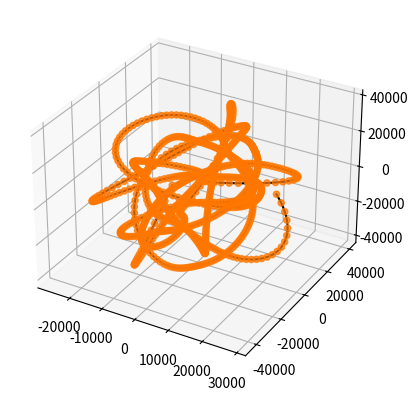

Recreate this plot in Python.
import numpy as np
import matplotlib.pyplot as plt
from scipy.interpolate import RBFInterpolator, make_interp_spline


b1 = np.array([[13428, 15748, 10107],
              [14717, 16383, 7764],
              [15763, 16925, 5081],
              [16514, 17349, 2148],
              [16940, 17641, -936],
              [17036, 17796, -4069],
              [16812, 17820, -7154],
              [16298, 17724, -10109],
              [15534, 17525, -12862],
              [14568, 17246, -15363],
              [13451, 16907, -17580],
              [12234, 16530, -19496],
              [10965, 16134, -21115],
              [9682, 15734, -22450],
              [8413, 15340, -23526],
              [7178, 14961, -24370],
              [5988, 14602, -25008],
              [4846, 14264, -25467],
              [3753, 13947, -25767],
              [2706, 13652, -25924],
              [1703, 13374, -25950],
              [742, 13112, -25856],
              [-177, 12864, -25648],
              [-1053, 12626, -25334],
              [-1884, 12396, -24921],
              [-2666, 12174, -24415],
              [-3397, 11957, -23825],
              [-4074, 11745, -23161],
              [-4694, 11536, -22431],
              [-5257, 11333, -21646],
              [-5761, 11133, -20815],
              [-6207, 10938, -19949],
              [-6597, 10748, -19056],
              [-6932, 10563, -18146],
              [-7214, 10385, -17227],
              [-7447, 10212, -16304],
              [-7635, 10046, -15386],
              [-7780, 9887, -14477],
              [-7888, 9734, -13582],
              [-7961, 9590, -12705],
              [-8003, 9452, -11848],
              [-8019, 9322, -11014],
              [-8012, 9199, -10204],
              [-7985, 9083, -9419],
              [-7941, 8975, -8661],
              [-7884, 8875, -7928],
              [-7815, 8781, -7220],
              [-7738, 8695, -6538],
              [-7655, 8615, -5879],
              [-7566, 8543, -5243],
              [-7475, 8477, -4630],
              [-7381, 8417, -4036],
              [-7287, 8364, -3462],
              [-7194, 8317, -2905],
              [-7101, 8276, -2364],
              [-7011, 8241, -1838],
              [-6923, 8211, -1326],
              [-6837, 8187, -825],
              [-6754, 8169, -335],
              [-6675, 8155, 146],
              [-6598, 8146, 618],
              [-6524, 8143, 1084],
              [-6453, 8143, 1544],
              [-6385, 8149, 1999],
              [-6319, 8158, 2451],
              [-6254, 8172, 2899],
              [-6192, 8190, 3346],
              [-6130, 8212, 3791],
              [-6069, 8238, 4235],
              [-6008, 8267, 4680],
              [-5946, 8300, 5124],
              [-5883, 8337, 5570],
              [-5819, 8377, 6017],
              [-5752, 8421, 6466],
              [-5681, 8468, 6916],
              [-5607, 8519, 7368],
              [-5528, 8572, 7822],
              [-5443, 8629, 8278],
              [-5352, 8690, 8736],
              [-5254, 8753, 9196],
              [-5147, 8820, 9656],
              [-5031, 8890, 10117],
              [-4904, 8963, 10579],
              [-4766, 9039, 11039],
              [-4615, 9118, 11499],
              [-4450, 9200, 11955],
              [-4271, 9284, 12409],
              [-4075, 9372, 12857],
              [-3862, 9462, 13298],
              [-3629, 9554, 13732],
              [-3376, 9647, 14154],
              [-3101, 9743, 14563],
              [-2802, 9839, 14957],
              [-2478, 9935, 15331],
              [-2127, 10031, 15681],
              [-1749, 10125, 16004],
              [-1342, 10217, 16294],
              [-905, 10305, 16544],
              [-439, 10388, 16750],
              [54, 10466, 16902],
              [574, 10536, 16994],
              [1116, 10599, 17018],
              [1675, 10654, 16967],
              [2242, 10700, 16834],
              [2809, 10739, 16613],
              [3365, 10772, 16302],
              [3895, 10801, 15901],
              [4386, 10829, 15416],
              [4823, 10862, 14854],
              [5194, 10904, 14229],
              [5487, 10962, 13560],
              [5696, 11042, 12870],
              [5819, 11150, 12183],
              [5859, 11290, 11526],
              [5829, 11467, 10922],
              [5747, 11682, 10392],
              [5634, 11937, 9951],
              [5518, 12231, 9603],
              [5427, 12561, 9343],
              [5386, 12927, 9159],
              [5418, 13326, 9030],
              [5542, 13756, 8928],
              [5773, 14216, 8824],
              [6123, 14702, 8683],
              [6603, 15212, 8464],
              [7218, 15738, 8123],
              [7963, 16270, 7607],
              [8819, 16794, 6862],
              [9748, 17292, 5843],
              [10697, 17740, 4519],
              [11599, 18119, 2885],
              [12388, 18408, 963],
              [13003, 18595, -1197],
              [13400, 18671, -3526],
              [13552, 18637, -5945],
              [13454, 18499, -8372],
              [13118, 18269, -10733],
              [12569, 17961, -12963],
              [11840, 17590, -15014],
              [10971, 17173, -16851],
              [10001, 16723, -18456],
              [8966, 16255, -19823],
              [7900, 15780, -20956],
              [6829, 15310, -21869],
              [5774, 14854, -22580],
              [4749, 14418, -23107],
              [3763, 14007, -23473],
              [2823, 13625, -23696],
              [1929, 13273, -23795],
              [1082, 12952, -23784],
              [280, 12659, -23678],
              [-480, 12393, -23488],
              [-1199, 12151, -23220],
              [-1881, 11929, -22884],
              [-2526, 11724, -22483],
              [-3136, 11533, -22025],
              [-3711, 11353, -21512],
              [-4250, 11182, -20949],
              [-4754, 11018, -20342],
              [-5222, 10859, -19694],
              [-5654, 10704, -19010],
              [-6050, 10553, -18296],
              [-6410, 10405, -17556],
              [-6733, 10260, -16795],
              [-7022, 10118, -16018],
              [-7278, 9980, -15229],
              [-7500, 9844, -14431],
              [-7692, 9711, -13630],
              [-7855, 9582, -12827],
              [-7990, 9457, -12027],
              [-8100, 9335, -11232],
              [-8187, 9218, -10444],
              [-8252, 9105, -9664],
              [-8298, 8996, -8895],
              [-8326, 8892, -8138],
              [-8339, 8793, -7394],
              [-8338, 8699, -6662],
              [-8325, 8610, -5945],
              [-8301, 8526, -5241],
              [-8268, 8447, -4552],
              [-8227, 8373, -3876],
              [-8179, 8305, -3213],
              [-8126, 8242, -2564],
              [-8069, 8185, -1927],
              [-8008, 8132, -1302],
              [-7943, 8085, -689],
              [-7877, 8044, -86],
              [-7809, 8007, 507],
              [-7739, 7976, 1091],
              [-7669, 7950, 1666],
              [-7598, 7929, 2235],
              [-7526, 7913, 2796],
              [-7454, 7903, 3352],
              [-7381, 7897, 3903],
              [-7308, 7895, 4449],
              [-7235, 7899, 4992],
              [-7160, 7907, 5532],
              [-7085, 7920, 6070],
              [-7008, 7938, 6607],
              [-6929, 7959, 7143],
              [-6847, 7985, 7678],
              [-6763, 8016, 8214],
              [-6675, 8050, 8750],
              [-6583, 8089, 9286],
              [-6485, 8132, 9824],
              [-6382, 8178, 10363],
              [-6272, 8229, 10903],
              [-6155, 8283, 11444],
              [-6028, 8341, 11986],
              [-5892, 8403, 12529],
              [-5745, 8468, 13072],
              [-5586, 8537, 13614],
              [-5414, 8609, 14155],
              [-5227, 8684, 14694],
              [-5024, 8762, 15229],
              [-4803, 8843, 15759],
              [-4564, 8927, 16283],
              [-4304, 9014, 16799],
              [-4023, 9102, 17304],
              [-3719, 9193, 17797],
              [-3390, 9286, 18274],
              [-3035, 9380, 18732],
              [-2652, 9476, 19169],
              [-2240, 9572, 19580],
              [-1798, 9668, 19961],
              [-1325, 9764, 20307],
              [-819, 9859, 20613],
              [-280, 9951, 20874],
              [291, 10041, 21083],
              [896, 10127, 21234],
              [1533, 10208, 21319],
              [2200, 10283, 21332],
              [2895, 10350, 21263],
              [3614, 10410, 21105],
              [4352, 10461, 20850],
              [5103, 10504, 20491],
              [5857, 10540, 20022],
              [6606, 10571, 19437],
              [7338, 10600, 18735],
              [8043, 10632, 17915],
              [8709, 10676, 16980],
              [9326, 10738, 15936],
              [9884, 10830, 14790],
              [10375, 10961, 13552],
              [10792, 11141, 12233],
              [11130, 11380, 10845],
              [11384, 11685, 9404],
              [11549, 12058, 7928],
              [11627, 12499, 6436],
              [11621, 13003, 4951],
              [11543, 13561, 3491],
              [11408, 14160, 2072],
              [11232, 14784, 701],
              [11032, 15416, -620],
              [10821, 16037, -1896],
              [10608, 16630, -3132],
              [10401, 17179, -4337],
              [10204, 17667, -5519],
              [10021, 18082, -6686],
              [9853, 18415, -7851],
              [9693, 18657, -9029],
              [9530, 18804, -10229],
              [9344, 18853, -11457],
              [9112, 18807, -12707],
              [8814, 18670, -13962],
              [8436, 18450, -15199],
              [7973, 18156, -16387],
              [7426, 17800, -17501],
              [6806, 17395, -18515],
              [6127, 16952, -19412],
              [5405, 16485, -20182],
              [4655, 16006, -20819],
              [3893, 15524, -21324],
              [3131, 15049, -21700],
              [2382, 14589, -21954],
              [1652, 14149, -22094],
              [949, 13733, -22132],
              [276, 13343, -22077],
              [-363, 12980, -21940],
              [-968, 12644, -21730],
              [-1539, 12334, -21458],
              [-2078, 12049, -21132],
              [-2586, 11787, -20758],
              [-3067, 11545, -20341],
              [-3520, 11322, -19887],
              [-3948, 11115, -19399],
              [-4353, 10923, -18881],
              [-4735, 10743, -18335],
              [-5094, 10574, -17764],
              [-5432, 10415, -17169],
              [-5749, 10264, -16554],
              [-6043, 10120, -15921],
              [-6317, 9982, -15271],
              [-6570, 9849, -14608],
              [-6801, 9720, -13933],
              [-7013, 9596, -13248],
              [-7204, 9476, -12556],
              [-7377, 9359, -11859],
              [-7531, 9246, -11159],
              [-7668, 9136, -10456],
              [-7788, 9030, -9753],
              [-7892, 8926, -9052],
              [-7982, 8826, -8352],
              [-8058, 8729, -7655],
              [-8121, 8635, -6963],
              [-8172, 8544, -6276],
              [-8212, 8457, -5594],
              [-8241, 8373, -4917],
              [-8262, 8292, -4248],
              [-8275, 8215, -3584],
              [-8279, 8141, -2927],
              [-8278, 8070, -2277],
              [-8270, 8003, -1634],
              [-8257, 7939, -997],
              [-8239, 7878, -367],
              [-8217, 7821, 258],
              [-8192, 7767, 877],
              [-8164, 7716, 1491],
              [-8133, 7669, 2100],
              [-8100, 7626, 2705],
              [-8064, 7586, 3306],
              [-8028, 7549, 3905],
              [-7989, 7516, 4501],
              [-7949, 7487, 5096],
              [-7908, 7461, 5690],
              [-7865, 7439, 6284],
              [-7820, 7420, 6879],
              [-7773, 7406, 7475],
              [-7724, 7395, 8073],
              [-7671, 7388, 8674],
              [-7616, 7386, 9278],
              [-7556, 7387, 9886],
              [-7491, 7394, 10498],
              [-7421, 7404, 11116],
              [-7344, 7419, 11738],
              [-7259, 7439, 12366],
              [-7165, 7464, 12999],
              [-7061, 7493, 13637],
              [-6945, 7528, 14281],
              [-6817, 7568, 14929],
              [-6673, 7613, 15582],
              [-6513, 7664, 16238],
              [-6335, 7721, 16896],
              [-6137, 7782, 17554],
              [-5917, 7850, 18212],
              [-5673, 7923, 18866],
              [-5403, 8002, 19515],
              [-5105, 8087, 20155],
              [-4777, 8177, 20784],
              [-4417, 8272, 21397],
              [-4023, 8373, 21991],
              [-3594, 8478, 22560],
              [-3129, 8589, 23101],
              [-2625, 8703, 23607],
              [-2083, 8822, 24072],
              [-1500, 8944, 24491],
              [-878, 9069, 24856],
              [-217, 9196, 25161],
              [484, 9326, 25399],
              [1222, 9456, 25562],
              [1996, 9587, 25643],
              [2805, 9718, 25633],
              [3644, 9848, 25526],
              [4510, 9977, 25313],
              [5398, 10105, 24988],
              [6302, 10233, 24543],
              [7215, 10360, 23973],
              [8131, 10487, 23271],
              [9040, 10616, 22433],
              [9934, 10747, 21457],
              [10802, 10883, 20342],
              [11636, 11025, 19088],
              [12425, 11174, 17699],
              [13163, 11334, 16180],
              [13843, 11505, 14538],
              [14462, 11691, 12779],
              [15016, 11892, 10906],
              [15502, 12111, 8923],
              [15911, 12349, 6829],
              [16231, 12607, 4629],
              [16442, 12886, 2332],
              [16523, 13184, -46],
              [16454, 13501, -2473],
              [16220, 13832, -4911],
              [15816, 14174, -7314],
              [15246, 14517, -9637],
              [14523, 14855, -11837],
              [13669, 15176, -13876],
              [12707, 15471, -15728],
              [11667, 15730, -17374],
              [10576, 15944, -18804],
              [9462, 16106, -20016],
              [8349, 16210, -21018],
              [7260, 16254, -21822],
              [6210, 16233, -22446],
              [5210, 16150, -22909],
              [4266, 16006, -23230],
              [3380, 15808, -23428],
              [2552, 15562, -23516],
              [1781, 15277, -23509],
              [1063, 14962, -23419],
              [397, 14627, -23255],
              [-220, 14280, -23025],
              [-791, 13928, -22740],
              [-1318, 13579, -22406],
              [-1805, 13237, -22031],
              [-2255, 12906, -21621],
              [-2673, 12589, -21182],
              [-3061, 12288, -20718],
              [-3422, 12004, -20233],
              [-3760, 11737, -19728],
              [-4076, 11486, -19207],
              [-4373, 11252, -18671],
              [-4652, 11032, -18121],
              [-4914, 10825, -17559],
              [-5160, 10631, -16987],
              [-5391, 10448, -16405],
              [-5606, 10274, -15816],
              [-5808, 10109, -15220],
              [-5995, 9951, -14618],
              [-6170, 9799, -14012],
              [-6333, 9653, -13402],
              [-6484, 9511, -12790],
              [-6625, 9373, -12176],
              [-6754, 9240, -11561],
              [-6874, 9109, -10945],
              [-6984, 8982, -10330],
              [-7085, 8857, -9714],
              [-7178, 8735, -9100],
              [-7263, 8616, -8487],
              [-7340, 8499, -7876],
              [-7410, 8385, -7267],
              [-7473, 8273, -6660],
              [-7531, 8164, -6056],
              [-7582, 8057, -5454],
              [-7628, 7952, -4855],
              [-7670, 7850, -4259],
              [-7707, 7751, -3665],
              [-7740, 7654, -3075],
              [-7770, 7560, -2486],
              [-7796, 7468, -1900],
              [-7820, 7379, -1317],
              [-7841, 7293, -735],
              [-7860, 7210, -154],
              [-7877, 7129, 425],
              [-7893, 7051, 1004],
              [-7906, 6976, 1582],
              [-7918, 6904, 2161],
              [-7929, 6836, 2740],
              [-7939, 6770, 3319],
              [-7947, 6707, 3901],
              [-7954, 6648, 4484],
              [-7959, 6592, 5070],
              [-7963, 6539, 5658],
              [-7966, 6490, 6250],
              [-7967, 6445, 6846],
              [-7967, 6404, 7447],
              [-7964, 6366, 8052],
              [-7959, 6333, 8664],
              [-7952, 6305, 9281],
              [-7942, 6281, 9906],
              [-7929, 6262, 10538],
              [-7912, 6249, 11179],
              [-7891, 6241, 11828],
              [-7865, 6238, 12488],
              [-7832, 6242, 13158],
              [-7793, 6253, 13839],
              [-7745, 6270, 14532],
              [-7687, 6294, 15238],
              [-7617, 6326, 15956],
              [-7534, 6366, 16687],
              [-7435, 6414, 17432],
              [-7317, 6470, 18189],
              [-7177, 6536, 18958],
              [-7013, 6611, 19738],
              [-6820, 6695, 20527],
              [-6596, 6789, 21322],
              [-6335, 6893, 22121],
              [-6035, 7007, 22919],
              [-5691, 7131, 23712],
              [-5300, 7264, 24492],
              [-4857, 7407, 25255],
              [-4361, 7559, 25992],
              [-3807, 7721, 26693],
              [-3194, 7890, 27351],
              [-2520, 8067, 27954],
              [-1785, 8251, 28492],
              [-990, 8442, 28953],
              [-136, 8639, 29327],
              [775, 8840, 29600],
              [1738, 9047, 29762],
              [2748, 9257, 29802],
              [3799, 9472, 29710],
              [4885, 9690, 29475],
              [5996, 9912, 29091],
              [7126, 10138, 28548],
              [8264, 10367, 27842],
              [9402, 10601, 26965],
              [10530, 10839, 25913],
              [11636, 11081, 24682],
              [12708, 11324, 23269],
              [13730, 11568, 21675],
              [14689, 11809, 19904],
              [15569, 12045, 17964],
              [16356, 12271, 15868],
              [17036, 12485, 13632],
              [17599, 12684, 11279],
              [18041, 12866, 8831],
              [18357, 13029, 6312],
              [18550, 13170, 3745],
              [18622, 13290, 1147],
              [18576, 13384, -1463],
              ])  # 0.15 45 600 0 0 0   0 0 0 0 0 0   128 512

b2 = np.array([[24844,-3877,10677],
[26400,-4324,7059],
[27567,-4594,3049],
[28281,-4688,-1219],
[28512,-4616,-5599],
[28266,-4395,-9947],
[27577,-4046,-14130],
[26508,-3594,-18038],
[25135,-3064,-21590],
[23544,-2481,-24738],
[21816,-1864,-27467],
[20022,-1230,-29785],
[18219,-592,-31719],
[16448,41,-33307],
[14738,664,-34591],
[13103,1272,-35612],
[11552,1864,-36408],
[10085,2438,-37016],
[8700,2993,-37464],
[7388,3529,-37780],
[6140,4045,-37983],
[4946,4538,-38088],
[3796,5007,-38105],
[2682,5450,-38040],
[1597,5862,-37896],
[539,6241,-37676],
[-496,6584,-37381],
[-1508,6888,-37010],
[-2500,7151,-36565],
[-3469,7370,-36044],
[-4416,7544,-35447],
[-5337,7669,-34771],
[-6227,7745,-34017],
[-7082,7772,-33185],
[-7893,7750,-32278],
[-8655,7680,-31299],
[-9361,7565,-30257],
[-10005,7408,-29159],
[-10583,7214,-28018],
[-11094,6987,-26843],
[-11538,6732,-25648],
[-11919,6453,-24443],
[-12240,6155,-23239],
[-12508,5840,-22044],
[-12729,5513,-20866],
[-12910,5175,-19709],
[-13059,4828,-18577],
[-13182,4473,-17471],
[-13286,4109,-16393],
[-13377,3736,-15341],
[-13459,3354,-14314],
[-13537,2961,-13309],
[-13614,2557,-12323],
[-13692,2139,-11354],
[-13772,1706,-10397],
[-13856,1256,-9449],
[-13943,789,-8507],
[-14034,302,-7568],
[-14126,-205,-6630],
[-14219,-734,-5690],
[-14310,-1284,-4746],
[-14399,-1857,-3797],
[-14482,-2453,-2841],
[-14557,-3070,-1879],
[-14623,-3709,-909],
[-14677,-4370,67],
[-14718,-5051,1049],
[-14742,-5750,2036],
[-14749,-6468,3027],
[-14738,-7202,4021],
[-14706,-7951,5015],
[-14654,-8713,6008],
[-14580,-9487,7000],
[-14484,-10272,7987],
[-14365,-11066,8968],
[-14224,-11868,9943],
[-14058,-12676,10909],
[-13870,-13489,11867],
[-13656,-14306,12815],
[-13418,-15126,13753],
[-13152,-15947,14680],
[-12859,-16768,15596],
[-12534,-17587,16501],
[-12176,-18400,17395],
[-11780,-19206,18276],
[-11343,-19999,19143],
[-10860,-20775,19995],
[-10327,-21527,20829],
[-9737,-22247,21641],
[-9088,-22925,22427],
[-8373,-23551,23178],
[-7592,-24113,23889],
[-6742,-24595,24548],
[-5824,-24986,25146],
[-4844,-25269,25669],
[-3808,-25432,26105],
[-2727,-25463,26442],
[-1617,-25353,26667],
[-493,-25097,26769],
[621,-24693,26742],
[1707,-24147,26579],
[2739,-23466,26281],
[3699,-22666,25851],
[4564,-21766,25295],
[5320,-20790,24625],
[5953,-19764,23854],
[6453,-18717,23000],
[6817,-17683,22081],
[7046,-16692,21120],
[7146,-15778,20140],
[7130,-14972,19166],
[7016,-14300,18225],
[6830,-13784,17344],
[6601,-13437,16550],
[6363,-13265,15867],
[6154,-13262,15320],
[6014,-13412,14926],
[5989,-13687,14698],
[6125,-14045,14641],
[6469,-14431,14747],
[7066,-14773,14993],
[7948,-14987,15341],
[9132,-14977,15735],
[10608,-14648,16109],
[12336,-13911,16393],
[14247,-12700,16516],
[16247,-10974,16422],
[18224,-8731,16067],
[20066,-6003,15433],
[21664,-2858,14520],
[22931,607,13349],
[23806,4277,11957],
[24260,8030,10394],
[24294,11751,8716],
[23935,15335,6982],
[23230,18701,5248],
[22242,21793,3563],
[21034,24577,1964],
[19668,27042,480],
[18202,29191,-875],
[16681,31040,-2093],
[15144,32609,-3175],
[13617,33924,-4129],
[12123,35009,-4966],
[10676,35887,-5699],
[9285,36582,-6343],
[7956,37109,-6913],
[6692,37486,-7424],
[5496,37726,-7887],
[4368,37841,-8312],
[3307,37842,-8706],
[2310,37738,-9076],
[1375,37540,-9426],
[496,37255,-9757],
[-332,36891,-10074],
[-1117,36450,-10375],
[-1863,35935,-10663],
[-2575,35346,-10935],
[-3255,34682,-11191],
[-3904,33942,-11428],
[-4520,33126,-11643],
[-5100,32238,-11831],
[-5643,31280,-11990],
[-6145,30260,-12118],
[-6604,29186,-12212],
[-7018,28069,-12272],
[-7389,26918,-12299],
[-7718,25744,-12295],
[-8007,24556,-12263],
[-8259,23363,-12207],
[-8479,22172,-12132],
[-8671,20989,-12042],
[-8840,19817,-11943],
[-8989,18659,-11838],
[-9122,17515,-11733],
[-9243,16387,-11631],
[-9354,15272,-11537],
[-9458,14170,-11453],
[-9556,13078,-11382],
[-9650,11995,-11326],
[-9741,10916,-11288],
[-9828,9841,-11268],
[-9912,8766,-11267],
[-9993,7689,-11286],
[-10071,6607,-11326],
[-10143,5518,-11385],
[-10211,4421,-11464],
[-10272,3313,-11562],
[-10326,2195,-11678],
[-10370,1064,-11811],
[-10405,-80,-11959],
[-10428,-1237,-12121],
[-10439,-2405,-12296],
[-10437,-3586,-12481],
[-10420,-4777,-12674],
[-10387,-5977,-12876],
[-10338,-7184,-13082],
[-10272,-8397,-13292],
[-10190,-9614,-13505],
[-10089,-10833,-13719],
[-9971,-12051,-13932],
[-9835,-13266,-14143],
[-9680,-14477,-14351],
[-9507,-15682,-14555],
[-9315,-16879,-14754],
[-9103,-18066,-14945],
[-8871,-19242,-15127],
[-8618,-20406,-15300],
[-8343,-21556,-15459],
[-8043,-22689,-15602],
[-7717,-23804,-15728],
[-7363,-24898,-15830],
[-6978,-25968,-15906],
[-6560,-27008,-15950],
[-6106,-28014,-15957],
[-5613,-28979,-15921],
[-5080,-29894,-15835],
[-4507,-30749,-15694],
[-3892,-31534,-15490],
[-3238,-32236,-15219],
[-2547,-32841,-14876],
[-1825,-33336,-14459],
[-1080,-33707,-13967],
[-319,-33943,-13401],
[445,-34034,-12766],
[1201,-33971,-12069],
[1933,-33752,-11319],
[2629,-33376,-10527],
[3275,-32850,-9708],
[3857,-32181,-8876],
[4363,-31382,-8046],
[4784,-30471,-7233],
[5110,-29467,-6454],
[5336,-28392,-5725],
[5458,-27272,-5060],
[5476,-26135,-4473],
[5394,-25011,-3977],
[5220,-23934,-3579],
[4967,-22938,-3280],
[4652,-22054,-3075],
[4297,-21310,-2950],
[3925,-20725,-2881],
[3561,-20309,-2836],
[3228,-20060,-2781],
[2945,-19965,-2681],
[2730,-20002,-2500],
[2596,-20142,-2212],
[2553,-20358,-1793],
[2613,-20621,-1219],
[2785,-20899,-469],
[3077,-21159,486],
[3491,-21356,1675],
[4024,-21435,3129],
[4660,-21326,4867],
[5373,-20955,6892],
[6124,-20250,9181],
[6867,-19158,11681],
[7554,-17651,14316],
[8142,-15740,16995],
[8596,-13466,19624],
[8898,-10901,22121],
[9037,-8132,24424],
[9017,-5248,26492],
[8849,-2330,28306],
[8548,552,29863],
[8133,3346,31172],
[7623,6016,32245],
[7037,8536,33095],
[6395,10890,33734],
[5718,13070,34175],
[5023,15068,34427],
[4332,16880,34502],
[3662,18506,34412],
[3029,19943,34172],
[2447,21195,33799],
[1929,22265,33314],
[1480,23163,32741],
[1104,23903,32101],
[801,24501,31418],
[567,24978,30709],
[393,25356,29986],
[270,25653,29257],
[189,25888,28523],
[138,26072,27781],
[110,26216,27025],
[96,26322,26250],
[89,26393,25448],
[86,26424,24616],
[83,26415,23750],
[77,26362,22852],
[68,26263,21922],
[55,26116,20963],
[37,25923,19981],
[13,25686,18979],
[-15,25407,17961],
[-49,25090,16932],
[-89,24741,15895],
[-133,24363,14853],
[-182,23961,13806],
[-235,23539,12757],
[-292,23103,11706],
[-352,22654,10652],
[-415,22198,9596],
[-479,21735,8538],
[-544,21269,7476],
[-609,20802,6410],
[-673,20335,5340],
[-735,19869,4264],
[-795,19406,3181],
[-852,18945,2092],
[-904,18488,996],
[-952,18035,-108],
[-995,17585,-1220],
[-1031,17139,-2339],
[-1061,16696,-3467],
[-1085,16256,-4602],
[-1101,15819,-5744],
[-1110,15384,-6894],
[-1111,14951,-8049],
[-1105,14519,-9210],
[-1091,14086,-10375],
[-1069,13653,-11543],
[-1040,13219,-12714],
[-1003,12782,-13884],
[-959,12342,-15053],
[-907,11898,-16218],
[-847,11449,-17378],
[-780,10995,-18531],
[-705,10535,-19673],
[-621,10067,-20803],
[-530,9593,-21919],
[-429,9110,-23016],
[-319,8617,-24093],
[-200,8116,-25146],
[-71,7603,-26173],
[70,7078,-27169],
[221,6541,-28131],
[385,5989,-29055],
[561,5421,-29936],
[749,4837,-30768],
[949,4235,-31547],
[1163,3615,-32265],
[1388,2975,-32916],
[1625,2317,-33492],
[1872,1640,-33987],
[2127,948,-34393],
[2389,243,-34702],
[2654,-472,-34908],
[2920,-1192,-35007],
[3183,-1909,-34993],
[3439,-2619,-34867],
[3682,-3314,-34626],
[3909,-3987,-34276],
[4113,-4631,-33820],
[4289,-5242,-33265],
[4431,-5815,-32620],
[4532,-6346,-31894],
[4585,-6835,-31096],
[4586,-7282,-30236],
[4528,-7684,-29322],
[4407,-8043,-28362],
[4220,-8356,-27364],
[3964,-8622,-26337],
[3642,-8839,-25292],
[3257,-9007,-24245],
[2816,-9128,-23211],
[2327,-9209,-22207],
[1800,-9263,-21250],
[1249,-9309,-20352],
[683,-9368,-19519],
[114,-9464,-18751],
[-450,-9622,-18038],
[-1003,-9862,-17367],
[-1542,-10205,-16717],
[-2067,-10667,-16063],
[-2579,-11263,-15378],
[-3077,-12002,-14629],
[-3560,-12893,-13777],
[-4024,-13934,-12781],
[-4462,-15113,-11598],
[-4862,-16406,-10189],
[-5211,-17772,-8526],
[-5496,-19163,-6598],
[-5707,-20526,-4417],
[-5838,-21811,-2011],
[-5890,-22977,577],
[-5867,-23999,3294],
[-5779,-24861,6090],
[-5638,-25561,8919],
[-5455,-26100,11746],
[-5240,-26483,14543],
[-4998,-26712,17286],
[-4735,-26784,19952],
[-4449,-26698,22517],
[-4140,-26452,24953],
[-3807,-26048,27228],
[-3451,-25495,29311],
[-3070,-24805,31174],
[-2670,-24000,32793],
[-2252,-23104,34152],
[-1824,-22148,35245],
[-1390,-21162,36074],
[-957,-20177,36654],
[-528,-19221,37006],
[-108,-18318,37160],
[302,-17485,37150],
[702,-16731,37013],
[1092,-16057,36783],
[1475,-15459,36492],
[1852,-14925,36164],
[2226,-14440,35817],
[2599,-13987,35462],
[2971,-13551,35103],
[3342,-13118,34741],
[3712,-12676,34372],
[4078,-12215,33990],
[4438,-11730,33591],
[4789,-11217,33168],
[5129,-10673,32718],
[5456,-10099,32237],
[5768,-9494,31723],
[6064,-8859,31174],
[6344,-8196,30590],
[6606,-7506,29971],
[6851,-6790,29316],
[7079,-6050,28628],
[7291,-5288,27906],
[7487,-4505,27153],
[7669,-3703,26370],
[7836,-2882,25558],
[7990,-2046,24718],
[8132,-1195,23854],
[8261,-330,22965],
[8379,547,22054],
[8486,1434,21122],
[8582,2331,20172],
[8668,3235,19204],
[8745,4145,18221],
[8812,5061,17225],
[8870,5980,16216],
[8919,6901,15196],
[8960,7823,14168],
[8992,8744,13132],
[9016,9664,12090],
[9032,10580,11043],
[9041,11492,9991],
[9042,12397,8937],
[9036,13295,7881],
[9023,14182,6824],
[9004,15056,5766],
[8977,15916,4710],
[8944,16760,3655],
[8904,17583,2603],
[8859,18384,1557],
[8807,19161,516],
[8750,19910,-517],
[8688,20629,-1541],
[8622,21315,-2553],
[8551,21967,-3552],
[8477,22583,-4536],
[8400,23161,-5504],
[8320,23698,-6453],
[8238,24194,-7383],
[8155,24648,-8292],
[8069,25057,-9179],
[7982,25422,-10043],
[7892,25740,-10882],
[7801,26011,-11696],
[7707,26234,-12483],
[7609,26408,-13241],
[7507,26533,-13969],
[7401,26607,-14665],
[7289,26632,-15328],
[7170,26607,-15955],
[7045,26533,-16544],
[6910,26413,-17094],
[6766,26250,-17602],
[6611,26046,-18068],
[6442,25806,-18492],
[6258,25532,-18874],
[6054,25231,-19217],
[5828,24903,-19523],
[5573,24551,-19796],
[5284,24173,-20040],
[4955,23765,-20257],
[4580,23322,-20450],
[4155,22833,-20619],
[3677,22288,-20760],
[3147,21676,-20867],
[2568,20988,-20933],
[1948,20219,-20948],
[1296,19371,-20904],
[627,18448,-20794],
[-48,17465,-20619],
[-717,16437,-20384],
[-1372,15382,-20101],
[-2010,14318,-19787],
[-2634,13253,-19465],
[-3250,12190,-19158],
[-3869,11123,-18885],
[-4502,10034,-18664],
[-5161,8897,-18502],
[-5851,7682,-18400],
[-6573,6356,-18350],
[-7321,4888,-18337],
[-8082,3255,-18342],
[-8839,1443,-18341],
[-9568,-553,-18311],
[-10250,-2726,-18231],
[-10864,-5059,-18082],
[-11393,-7529,-17852],
[-11822,-10107,-17531],
[-12144,-12762,-17117],
[-12351,-15464,-16609],
[-12438,-18181,-16011],
[-12401,-20885,-15329],
[-12237,-23547,-14571],
[-11943,-26136,-13745],
[-11518,-28622,-12861],
[-10965,-30976,-11930],
[-10292,-33168,-10963],
[-9510,-35170,-9970],
[-8636,-36960,-8962],
[-7687,-38517,-7951],
[-6686,-39828,-6947],
[-5652,-40882,-5963],
[-4609,-41677,-5011],
[-3577,-42217,-4107],
[-2577,-42513,-3266],
[-1628,-42587,-2503],
[-746,-42466,-1829],
[60,-42185,-1252],
[783,-41781,-775],
[1424,-41294,-396],
[1989,-40756,-105],
[2491,-40199,107],
[2942,-39642,256],
[3358,-39101,356],
[3754,-38580,420],
[4141,-38081,464],
[4530,-37598,498],
[4928,-37124,531],
[5342,-36650,572],
[5773,-36163,626],
[6222,-35655,697],
[6688,-35115,788],
[7169,-34534,899],
[7663,-33906,1030],
[8166,-33224,1180],
[8674,-32485,1349],
[9183,-31686,1533],
[9689,-30827,1731],
[10189,-29906,1941],
[10680,-28927,2160],
[11158,-27890,2388],
[11621,-26800,2622],
[12066,-25658,2862],
[12493,-24470,3107],
[12898,-23237,3356],
[13280,-21965,3609],
[13639,-20657,3866],
[13973,-19316,4126],
[14281,-17946,4389],
[14562,-16551,4656],
[14815,-15134,4925],
[15040,-13698,5197],
[15235,-12246,5472],
[15401,-10783,5747],
[15536,-9312,6024],
[15639,-7835,6301],
[15712,-6357,6578],
[15752,-4880,6852],
[15760,-3409,7123],
[15736,-1947,7390],
[15679,-497,7650],
[15591,935,7902],
[15472,2347,8146],
[15321,3734,8378],
[15142,5092,8598],
[14934,6418,8805],
[14700,7707,8996],
[14441,8957,9172],
[14161,10164,9330],
[13861,11326,9470],
[13545,12440,9592],
[13215,13503,9696],
[12875,14516,9781],
[12528,15477,9848],
[12177,16386,9898],
[11826,17244,9931],
[11477,18052,9949],
[11133,18811,9953],
[10796,19524,9945],
[10468,20193,9927],
[10150,20822,9900],
[9843,21413,9869],
[9547,21971,9833],
[9263,22498,9797],
[8989,22998,9763],
[8723,23476,9733],
[8465,23934,9711],
[8212,24376,9697],
[7960,24806,9696],
[7707,25226,9709],
[7447,25641,9738],
[7175,26052,9785],
[6886,26464,9849],
[6571,26876,9930],
[6223,27290,10024],
[5833,27704,10128],
[5391,28116,10235],
[4890,28517,10335],
[4321,28900,10418],
[3679,29252,10472],
[2965,29558,10483],
[2180,29801,10441],
[1333,29965,10334],
[436,30036,10158],
[-496,30001,9910],
[-1446,29856,9594],
[-2398,29600,9218],
[-3340,29240,8793],
[-4267,28788,8333],
[-5181,28257,7846],
[-6090,27661,7338],
[-7009,27010,6808],
[-7951,26307,6246],
[-8931,25550,5636],
[-9956,24730,4956],
[-11026,23835,4182],
[-12132,22852,3290],
[-13258,21768,2259],
[-14381,20574,1077],
[-15477,19266,-267],
[-16518,17844,-1772],
[-17482,16314,-3434],
[-18346,14682,-5244],
[-19089,12959,-7188],
[-19693,11155,-9250],
[-20140,9286,-11409],
[-20414,7370,-13642],
[-20500,5427,-15919],
[-20389,3486,-18210],
[-20078,1576,-20479],
[-19576,-273,-22693],
[-18899,-2033,-24819],
[-18072,-3684,-26834],
[-17122,-5214,-28718],
[-16077,-6620,-30462],
[-14956,-7906,-32059],
[-13776,-9079,-33502],
[-12547,-10145,-34784],
[-11277,-11108,-35896],
[-9977,-11970,-36826],
[-8662,-12730,-37566],
[-7349,-13386,-38109],
[-6060,-13937,-38459],
[-4818,-14384,-38625],
[-3641,-14732,-38627],
[-2545,-14987,-38488],
[-1537,-15158,-38238],
[-618,-15254,-37904],
[216,-15287,-37514],
[974,-15265,-37091],
[1671,-15198,-36652],
[2319,-15092,-36209],
[2935,-14953,-35767],
[3532,-14785,-35328],
[4122,-14588,-34888],
[4715,-14363,-34441],
[5317,-14109,-33979],
[5931,-13823,-33493],
[6558,-13504,-32974],
[7195,-13151,-32416],
[7839,-12762,-31812],
[8485,-12337,-31158],
[9127,-11878,-30451],
[9761,-11386,-29690],
[10382,-10865,-28876],
[10984,-10317,-28009],
[11565,-9746,-27091],
[12121,-9157,-26125],
[12650,-8553,-25113],
[13151,-7940,-24056],
[13621,-7319,-22958],
[14061,-6696,-21821],
[14468,-6074,-20647],
[14843,-5454,-19438],
[15185,-4842,-18196],
[15492,-4237,-16924],
[15763,-3644,-15622],
[15998,-3064,-14295],
[16194,-2498,-12944],
[16351,-1949,-11573],
[16467,-1417,-10185],
[16540,-904,-8785],
[16570,-411,-7377],
[16556,61,-5965],
[16497,511,-4555],
[16392,939,-3152],
[16242,1344,-1762],
[16048,1725,-391],
[15811,2083,956],
[15532,2417,2273],
[15214,2728,3553],
[14859,3016,4792],
[14471,3281,5986],
[14054,3525,7129],
[13612,3749,8218],
[13149,3953,9250],
[12671,4140,10223],
[12182,4309,11136],
[11689,4464,11988],
[11197,4605,12781],
[10710,4734,13516],
[10234,4853,14197],
[9774,4963,14826],
[9333,5065,15410],
[8916,5161,15954],
[8526,5252,16463],
[8163,5338,16946],
[7831,5421,17410],
[7529,5500,17861],
[7256,5576,18309],
[7013,5649,18761],
[6796,5717,19224],
[6603,5781,19706],
[6430,5838,20215],
[6272,5888,20757],
[6125,5928,21338],
[5980,5957,21964],
[5832,5972,22639],
[5670,5970,23366],
[5485,5948,24145],
[5266,5903,24976],
[5003,5832,25855],
[4683,5733,26774],
[4295,5603,27724],
[3829,5440,28691],
[3276,5243,29658],
[2630,5010,30604],
[1887,4742,31508],
[1048,4438,32345],
[117,4099,33092],
[-897,3726,33726],
[-1984,3321,34229],
[-3132,2886,34584],
[-4326,2423,34779],
[-5557,1935,34808],
[-6814,1428,34665],
[-8093,907,34348],
[-9389,383,33854],
[-10701,-134,33181],
[-12029,-627,32322],
[-13369,-1082,31274],
[-14717,-1480,30030],
[-16063,-1805,28586],
[-17396,-2041,26939],
[-18699,-2175,25090],
[-19955,-2200,23043],
[-21145,-2107,20805],
[-22250,-1892,18388],
[-23250,-1552,15806],
[-24126,-1083,13078],
[-24858,-481,10227],
[-25426,255,7280],
[-25811,1126,4273],
[-25998,2127,1250],
[-25978,3246,-1741],
[-25752,4466,-4649],
[-25335,5765,-7424],
[-24753,7117,-10028],
[-24042,8496,-12438],
[-23239,9884,-14645],
[-22376,11264,-16657],
[-21478,12629,-18491],
[-20559,13972,-20170],
[-19619,15291,-21713],
[-18652,16581,-23139],
[-17647,17836,-24455],
[-16592,19045,-25666],
[-15475,20196,-26768],
[-14289,21277,-27755],
[-13034,22272,-28614],
[-11715,23170,-29333],
[-10347,23959,-29901],
[-8947,24633,-30311],
[-7540,25189,-30560],
[-6149,25631,-30654],
[-4796,25967,-30603],
[-3498,26210,-30423],
[-2263,26373,-30127],
[-1096,26471,-29733],
[4,26518,-29251],
[1041,26523,-28691],
[2020,26495,-28059],
[2945,26437,-27357],
[3819,26351,-26590],
[4643,26236,-25759],
[5420,26093,-24868],
[6148,25918,-23921],
[6828,25712,-22925],
[7462,25472,-21885],
[8049,25198,-20808],
[8593,24889,-19701],
[9097,24544,-18569],
[9562,24164,-17418],
[9992,23746,-16252],
[10391,23291,-15075],
[10760,22798,-13890],
[11101,22265,-12700],
[11418,21691,-11507],
[11710,21075,-10312],
[11978,20416,-9118],
[12222,19712,-7926],
[12441,18964,-6738],
[12633,18169,-5556],
[12797,17328,-4384],
[12931,16442,-3224],
[13032,15511,-2080],
[13097,14537,-957],
[13124,13524,143],
[13111,12475,1212],
[13057,11394,2248],
[12960,10286,3244],
[12819,9158,4195],
[12634,8015,5098],
[12406,6865,5949],
[12135,5715,6743],
[11825,4573,7477],
[11477,3446,8150],
[11095,2342,8759],
[10683,1267,9305],
[10244,230,9788],
[9784,-764,10210],
[9309,-1710,10572],
[8822,-2602,10878],
[8332,-3437,11133],
[7842,-4213,11341],
[7360,-4928,11509],
[6890,-5582,11644],
[6437,-6179,11751],
[6007,-6720,11840],
[5603,-7210,11916],
[5229,-7655,11988],
[4886,-8061,12062],
[4575,-8437,12145],
[4299,-8789,12243],
[4055,-9128,12360],
[3844,-9461,12502],
[3662,-9798,12673],
[3509,-10148,12874],
[3382,-10520,13110],
[3276,-10923,13380],
[3187,-11367,13687],
[3112,-11860,14029],
[3046,-12412,14406],
[2981,-13031,14815],
[2911,-13725,15253],
[2830,-14503,15713],
[2728,-15369,16189],
[2598,-16329,16671],
[2428,-17385,17149],
[2211,-18538,17609],
[1935,-19783,18036],
[1593,-21115,18415],
[1174,-22523,18726],
[672,-23994,18952],
[80,-25507,19072],
[-604,-27040,19068],
[-1384,-28565,18923],
[-2255,-30052,18623],
[-3215,-31467,18157],
[-4254,-32777,17518],
[-5363,-33946,16709],
[-6527,-34944,15733],
[-7734,-35743,14604],
[-8969,-36321,13338],
[-10217,-36662,11956],
[-11466,-36757,10481],
[-12707,-36601,8934],
[-13932,-36198,7336],
[-15136,-35549,5704],
[-16318,-34659,4049],
[-17476,-33527,2380],
[-18608,-32146,703],
[-19708,-30508,-974],
[-20764,-28597,-2640],
[-21759,-26401,-4277],
[-22670,-23913,-5860],
[-23469,-21135,-7357],
[-24129,-18085,-8731],
[-24622,-14795,-9942],
[-24926,-11316,-10952],
[-25028,-7712,-11731],
[-24925,-4061,-12259],
[-24625,-444,-12530],
[-24153,3063,-12556],
[-23542,6395,-12367],
[-22831,9508,-12003],
[-22062,12386,-11510],
[-21270,15034,-10932],
[-20481,17481,-10304],
[-19708,19765,-9651],
[-18953,21925,-8979],
[-18208,24000,-8287],
[-17457,26015,-7561],
[-16680,27982,-6781],
[-15856,29899,-5928],
[-14966,31747,-4983],
[-13997,33495,-3933],
[-12942,35105,-2776],
[-11804,36532,-1520],
[-10594,37738,-182],
[-9334,38693,1211],
[-8047,39380,2630],
[-6761,39796,4044],
[-5502,39953,5428],
[-4292,39868,6761],
[-3150,39567,8029],
[-2087,39077,9225],
[-1111,38424,10344],
[-225,37632,11385],
[571,36723,12347],
[1279,35718,13231],
[1904,34634,14039],
[2452,33489,14771],
[2930,32297,15432],
[3346,31070,16024],
[3708,29818,16552],
[4024,28548,17021],
[4303,27264,17435],
[4550,25968,17797],
[4771,24662,18112],
[4971,23345,18381],
[5152,22015,18606],
[5318,20671,18789],
[5470,19312,18927],
[5607,17935,19021],
[5730,16542,19069],
[5838,15130,19070],
[5930,13702,19020],
[6004,12259,18918],
[6060,10804,18761],
[6096,9341,18547],
[6110,7873,18274],
[6101,6406,17940],
[6068,4948,17546],
[6009,3503,17090],
[5926,2081,16574],
[5816,688,15998],
[5682,-668,15366],
[5522,-1979,14682],
[5338,-3237,13948],
[5131,-4435,13171],
[4904,-5568,12357],
[4657,-6628,11512],
[4393,-7612,10643],
[4116,-8515,9760],
[3827,-9336,8869],
[3530,-10072,7979],
[3229,-10725,7099],
[2927,-11296,6236],
[2626,-11787,5399],
[2331,-12204,4593],
[2045,-12552,3826],
[1770,-12840,3103],
[1509,-13073,2426],
[1264,-13263,1800],
[1036,-13418,1224],
[828,-13547,700],
[638,-13662,226],
[468,-13772,-200],
[316,-13886,-581],
[182,-14014,-923],
[64,-14163,-1230],
[-38,-14343,-1507],
[-128,-14561,-1761],
[-207,-14824,-1999],
[-277,-15138,-2228],
[-340,-15511,-2458],
[-398,-15948,-2696],
[-454,-16453,-2952],
[-510,-17031,-3239],
[-570,-17684,-3568],
[-635,-18415,-3952],
[-710,-19221,-4405],
[-799,-20099,-4940],
[-904,-21044,-5574],
[-1031,-22045,-6319],
[-1184,-23089,-7189],
[-1368,-24160,-8194],
[-1589,-25236,-9343],
[-1850,-26294,-10642],
[-2158,-27306,-12091],
[-2516,-28242,-13687],
[-2928,-29069,-15420],
[-3395,-29755,-17274],
[-3917,-30267,-19228],
[-4493,-30574,-21253],
[-5118,-30651,-23316],
[-5784,-30478,-25377],
[-6482,-30042,-27397],
[-7201,-29339,-29336],
[-7929,-28373,-31154],
[-8655,-27156,-32821],
[-9366,-25706,-34310],
[-10055,-24040,-35602],
[-10715,-22179,-36686],
[-11341,-20138,-37554],
[-11933,-17927,-38200],
[-12490,-15555,-38615],
[-13014,-13025,-38787],
[-13504,-10341,-38698],
[-13958,-7513,-38323],
[-14374,-4555,-37633],
[-14744,-1493,-36602],
[-15056,1634,-35204],
[-15298,4776,-33423],
[-15457,7872,-31260],
[-15519,10855,-28731],
[-15474,13657,-25877],
[-15315,16218,-22758],
[-15042,18497,-19448],
]) # 0.1 98 350 24 0 0   0 0 0 0.01 0 -0.005   128 1024


b = b2[:, :]
r = range(len(b))

splineX = make_interp_spline(r, b[:, 0], bc_type="natural")
splineY = make_interp_spline(r, b[:, 1], bc_type="natural")
splineZ = make_interp_spline(r, b[:, 2], bc_type="natural")

multiplier = 10
exr = np.linspace(r[0], r[-1], multiplier*len(r))

# bspline = np.vstack([splineX(exr), splineY(exr), splineZ(exr)]).reshape(len(exr), 3)
bspline = np.vstack([splineX(exr), splineY(exr), splineZ(exr)]).T


# fig, ax = plt.subplots()
# ax.scatter(r, b[:, 0], color="red")
# ax.plot(exr, splineX(exr), color="black")
#
# plt.show()



# 3D Plot
fig, ax = plt.subplots(subplot_kw={"projection": "3d"})
ax.plot(bspline[:, 0], bspline[:, 1], bspline[:, 2], "k-")
ax.scatter(b[:, 0], b[:, 1], b[:, 2], color='#F70', alpha=0.75)
# ax.set(xticklabels=[],
#        yticklabels=[],
#        zticklabels=[])

plt.show()